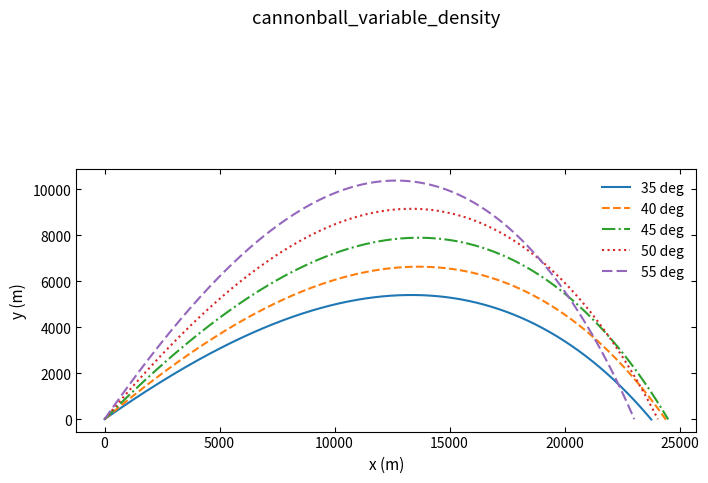

This figure's Python source:
import math
import matplotlib.pyplot as plt

plt.rcParams.update({
    'savefig.dpi': 300, 'figure.figsize': (6.4, 4.0), 'font.size': 11,
    'axes.titlesize': 12, 'axes.labelsize': 11, 'xtick.labelsize': 10,
    'ytick.labelsize': 10, 'legend.fontsize': 10, 'xtick.direction': 'in',
    'ytick.direction': 'in', 'xtick.top': True, 'ytick.right': True,
    'axes.linewidth': 0.8, 'lines.linewidth': 1.5, 'lines.markersize': 5,
    'axes.grid': False, 'axes.unicode_minus': False,
})

k0 = 4.0e-5
dt = 0.1
v0 = 700.0
g = 9.8
T0 = 300.0
a = 6.5e-3
alpha = 2.5
angles = [35, 40, 45, 50, 55]
line_styles = ['-', '--', '-.', ':', (0, (5, 2))]

plt.figure(figsize=(8, 6))

for angle, line_style in zip(angles, line_styles):
    x = 0.0
    y = 0.0
    angle_rad = angle * math.pi / 180.0
    vx = v0 * math.cos(angle_rad)
    vy = v0 * math.sin(angle_rad)
    xs = [x]
    ys = [y]
    while y >= 0:
        density_factor = (1.0 - a * y / T0) ** alpha
        v = math.sqrt(vx * vx + vy * vy)
        x = x + vx * dt
        y = y + vy * dt
        vx = vx - k0 * density_factor * v * vx * dt
        vy = vy - g * dt - k0 * density_factor * v * vy * dt
        xs.append(x)
        ys.append(y)
    plt.plot(xs, ys, linestyle=line_style, label='%d deg' % angle)

plt.xlabel('x (m)')
plt.ylabel('y (m)')
plt.legend(frameon=False)
plt.gca().set_aspect('equal')
plt.suptitle('cannonball_variable_density')
plt.show()
